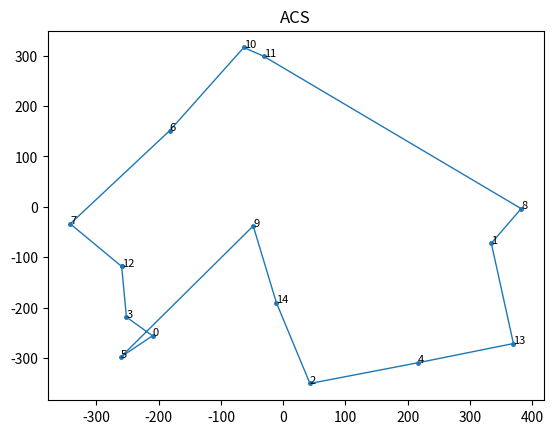
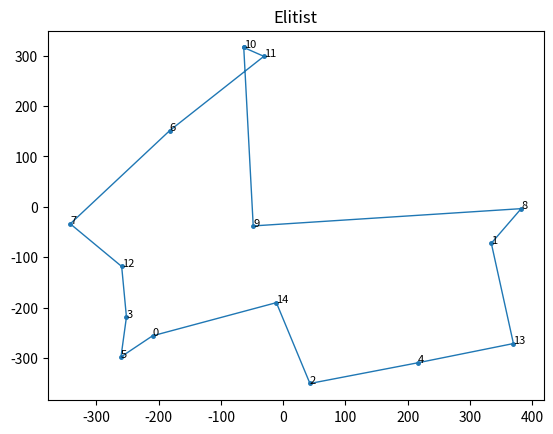
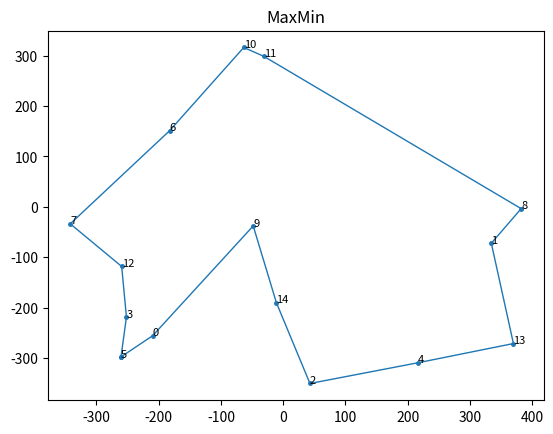

Here is the Python script that generated these plots, in order:
import math
import random
from matplotlib import pyplot as plt


class SolveTSPUsingACO:
    class Edge:
        def __init__(self, a, b, weight, initial_pheromone):
            self.a = a
            self.b = b
            self.weight = weight
            self.pheromone = initial_pheromone

    class Ant:
        def __init__(self, alpha, beta, num_nodes, edges):
            self.alpha = alpha
            self.beta = beta
            self.num_nodes = num_nodes
            self.edges = edges
            self.tour = None
            self.distance = 0.0

        def _select_node(self):
            roulette_wheel = 0.0
            unvisited_nodes = [node for node in range(self.num_nodes) if node not in self.tour]
            heuristic_total = 0.0
            for unvisited_node in unvisited_nodes:
                heuristic_total += self.edges[self.tour[-1]][unvisited_node].weight
            for unvisited_node in unvisited_nodes:
                roulette_wheel += pow(self.edges[self.tour[-1]][unvisited_node].pheromone, self.alpha) * \
                                  pow((heuristic_total / self.edges[self.tour[-1]][unvisited_node].weight), self.beta)
            random_value = random.uniform(0.0, roulette_wheel)
            wheel_position = 0.0
            for unvisited_node in unvisited_nodes:
                wheel_position += pow(self.edges[self.tour[-1]][unvisited_node].pheromone, self.alpha) * \
                                  pow((heuristic_total / self.edges[self.tour[-1]][unvisited_node].weight), self.beta)
                if wheel_position >= random_value:
                    return unvisited_node

        def find_tour(self):
            self.tour = [random.randint(0, self.num_nodes - 1)]
            while len(self.tour) < self.num_nodes:
                self.tour.append(self._select_node())
            return self.tour

        def get_distance(self):
            self.distance = 0.0
            for i in range(self.num_nodes):
                self.distance += self.edges[self.tour[i]][self.tour[(i + 1) % self.num_nodes]].weight
            return self.distance

    def __init__(self, mode='ACS', colony_size=10, elitist_weight=1.0, min_scaling_factor=0.001, alpha=1.0, beta=3.0,
                 rho=0.1, pheromone_deposit_weight=1.0, initial_pheromone=1.0, steps=100, num_nodes=20,
                 x_range=(0, 500), y_range=(0, 500), nodes=None):
        self.mode = mode
        self.colony_size = colony_size
        self.elitist_weight = elitist_weight
        self.min_scaling_factor = min_scaling_factor
        self.rho = rho
        self.pheromone_deposit_weight = pheromone_deposit_weight
        self.steps = steps
        if nodes is not None:
            self.num_nodes = len(nodes)
            self.nodes = nodes
        else:
            self.num_nodes = num_nodes
            self.nodes = [
                (random.uniform(x_range[0], x_range[1]), random.uniform(y_range[0], y_range[1]))
                for _ in range(0, self.num_nodes)
            ]
        self.edges = [[None] * self.num_nodes for _ in range(self.num_nodes)]
        for i in range(self.num_nodes):
            for j in range(i + 1, self.num_nodes):
                self.edges[i][j] = self.edges[j][i] = self.Edge(i, j, math.sqrt(
                    pow(self.nodes[i][0] - self.nodes[j][0], 2.0) + pow(self.nodes[i][1] - self.nodes[j][1], 2.0)),
                                                                initial_pheromone)
        self.ants = [self.Ant(alpha, beta, self.num_nodes, self.edges) for _ in range(self.colony_size)]
        self.global_best_tour = None
        self.global_best_distance = float("inf")

    def _add_pheromone(self, tour, distance, weight=1.0):
        pheromone_to_add = self.pheromone_deposit_weight / distance
        for i in range(self.num_nodes):
            self.edges[tour[i]][tour[(i + 1) % self.num_nodes]].pheromone += weight * pheromone_to_add

    def _acs(self):
        for step in range(self.steps):
            for ant in self.ants:
                self._add_pheromone(ant.find_tour(), ant.get_distance())
                if ant.distance < self.global_best_distance:
                    self.global_best_tour = ant.tour
                    self.global_best_distance = ant.distance
            for i in range(self.num_nodes):
                for j in range(i + 1, self.num_nodes):
                    self.edges[i][j].pheromone *= (1.0 - self.rho)

    def _elitist(self):
        for step in range(self.steps):
            for ant in self.ants:
                self._add_pheromone(ant.find_tour(), ant.get_distance())
                if ant.distance < self.global_best_distance:
                    self.global_best_tour = ant.tour
                    self.global_best_distance = ant.distance
            self._add_pheromone(self.global_best_tour, self.global_best_distance, weight=self.elitist_weight)
            for i in range(self.num_nodes):
                for j in range(i + 1, self.num_nodes):
                    self.edges[i][j].pheromone *= (1.0 - self.rho)

    def _max_min(self):
        for step in range(self.steps):
            iteration_best_tour = None
            iteration_best_distance = float("inf")
            for ant in self.ants:
                ant.find_tour()
                if ant.get_distance() < iteration_best_distance:
                    iteration_best_tour = ant.tour
                    iteration_best_distance = ant.distance
            if float(step + 1) / float(self.steps) <= 0.75:
                self._add_pheromone(iteration_best_tour, iteration_best_distance)
                max_pheromone = self.pheromone_deposit_weight / iteration_best_distance
            else:
                if iteration_best_distance < self.global_best_distance:
                    self.global_best_tour = iteration_best_tour
                    self.global_best_distance = iteration_best_distance
                self._add_pheromone(self.global_best_tour, self.global_best_distance)
                max_pheromone = self.pheromone_deposit_weight / self.global_best_distance
            min_pheromone = max_pheromone * self.min_scaling_factor
            for i in range(self.num_nodes):
                for j in range(i + 1, self.num_nodes):
                    self.edges[i][j].pheromone *= (1.0 - self.rho)
                    if self.edges[i][j].pheromone > max_pheromone:
                        self.edges[i][j].pheromone = max_pheromone
                    elif self.edges[i][j].pheromone < min_pheromone:
                        self.edges[i][j].pheromone = min_pheromone

    def run(self):
        print('Started: {0}'.format(self.mode))
        if self.mode == 'ACS':
            self._acs()
        elif self.mode == 'Elitist':
            self._elitist()
        else:
            self._max_min()
        print('Ended: {0}'.format(self.mode))
        print('Tour: [{0}]'.format(
            ' -> '.join([' -> '.join(str(i + 1) for i in self.global_best_tour), str(self.global_best_tour[0] + 1)])
        ))
        print('Distance: {0}\n'.format(round(self.global_best_distance, 2)))

    def plot(self, line_width=1, point_radius=math.sqrt(2.0), annotation_size=8, dpi=120, save=True, name=None):
        x = [self.nodes[i][0] for i in self.global_best_tour]
        x.append(x[0])
        y = [self.nodes[i][1] for i in self.global_best_tour]
        y.append(y[0])
        plt.plot(x, y, linewidth=line_width)
        plt.scatter(x, y, s=math.pi * (point_radius ** 2.0))
        plt.title(self.mode)
        for i in self.global_best_tour:
            plt.annotate(i, self.nodes[i], size=annotation_size)
        if save:
            if name is None:
                name = '{0}_tour.png'.format(self.mode)
            plt.savefig(name, dpi=dpi)
        plt.show()
        plt.gcf().clear()


if __name__ == '__main__':
    acs = SolveTSPUsingACO(mode='ACS', steps=50, num_nodes=15, x_range=(-400, 400), y_range=(-400, 400))
    acs.run()
    acs.plot()
    elitist = SolveTSPUsingACO(mode='Elitist', steps=50, nodes=acs.nodes)
    elitist.run()
    elitist.plot()
    max_min = SolveTSPUsingACO(mode='MaxMin', steps=50, nodes=acs.nodes)
    max_min.run()
    max_min.plot()
